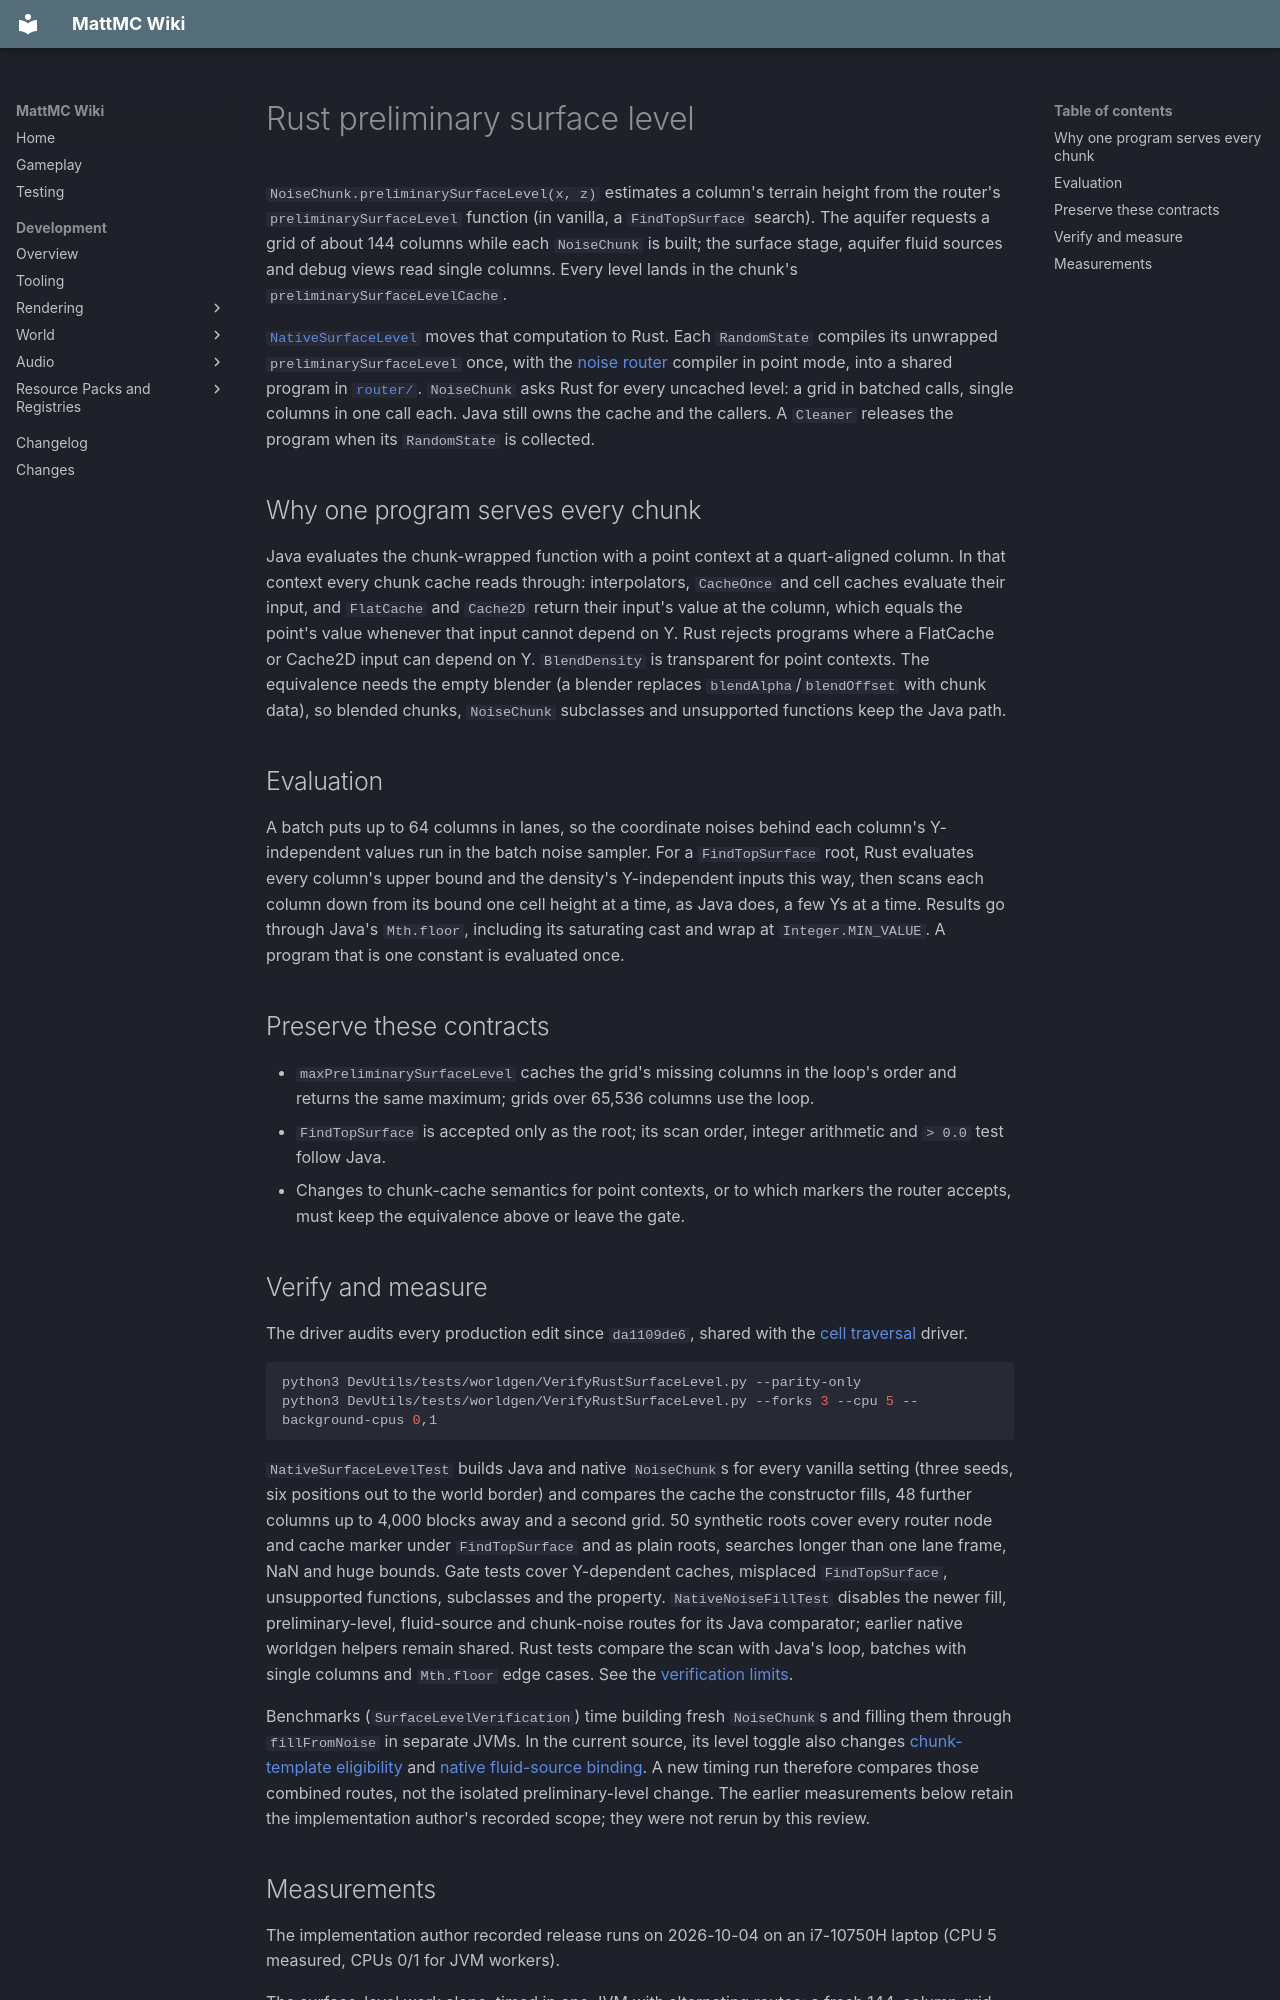

repository: HungLo2020/MattMC · page: development/world/levelgen/RUST-PRELIMINARY-SURFACE/index.html · generator: mkdocs

# Rust preliminary surface level

`NoiseChunk.preliminarySurfaceLevel(x, z)` estimates a column's terrain height
from the router's `preliminarySurfaceLevel` function (in vanilla, a
`FindTopSurface` search). The aquifer requests a grid of about 144 columns
while each `NoiseChunk` is built; the surface stage, aquifer fluid sources and
debug views read single columns. Every level lands in the chunk's
`preliminarySurfaceLevelCache`.

[`NativeSurfaceLevel`](https://github.com/HungLo2020/MattMC/blob/master/src/main/java/net/minecraft/world/level/levelgen/NativeSurfaceLevel.java)
moves that computation to Rust. Each `RandomState` compiles its unwrapped
`preliminarySurfaceLevel` once, with the [noise router](RUST-NOISE-ROUTER.md)
compiler in point mode, into a shared program in
[`router/`](https://github.com/HungLo2020/MattMC/tree/master/src/main/rust/world/level/levelgen/router).
`NoiseChunk` asks Rust for every uncached level: a grid in batched calls,
single columns in one call each. Java still owns the cache and the callers.
A `Cleaner` releases the program when its `RandomState` is collected.

## Why one program serves every chunk

Java evaluates the chunk-wrapped function with a point context at a
quart-aligned column. In that context every chunk cache reads through:
interpolators, `CacheOnce` and cell caches evaluate their input, and
`FlatCache` and `Cache2D` return their input's value at the column, which equals
the point's value whenever that input cannot depend on Y. Rust rejects programs
where a FlatCache or Cache2D input can depend on Y. `BlendDensity` is
transparent for point contexts. The equivalence needs the empty blender (a
blender replaces `blendAlpha`/`blendOffset` with chunk data), so blended chunks,
`NoiseChunk` subclasses and unsupported functions keep the Java path.

## Evaluation

A batch puts up to 64 columns in lanes, so the coordinate noises behind each
column's Y-independent values run in the batch noise sampler. For a
`FindTopSurface` root, Rust evaluates every column's upper bound and the
density's Y-independent inputs this way, then scans each column down from its
bound one cell height at a time, as Java does, a few Ys at a time. Results go
through Java's `Mth.floor`, including its saturating cast and wrap at
`Integer.MIN_VALUE`. A program that is one constant is evaluated once.

## Preserve these contracts

- `maxPreliminarySurfaceLevel` caches the grid's missing columns in the loop's
  order and returns the same maximum; grids over 65,536 columns use the loop.
- `FindTopSurface` is accepted only as the root; its scan order, integer
  arithmetic and `> 0.0` test follow Java.
- Changes to chunk-cache semantics for point contexts, or to which markers the
  router accepts, must keep the equivalence above or leave the gate.
